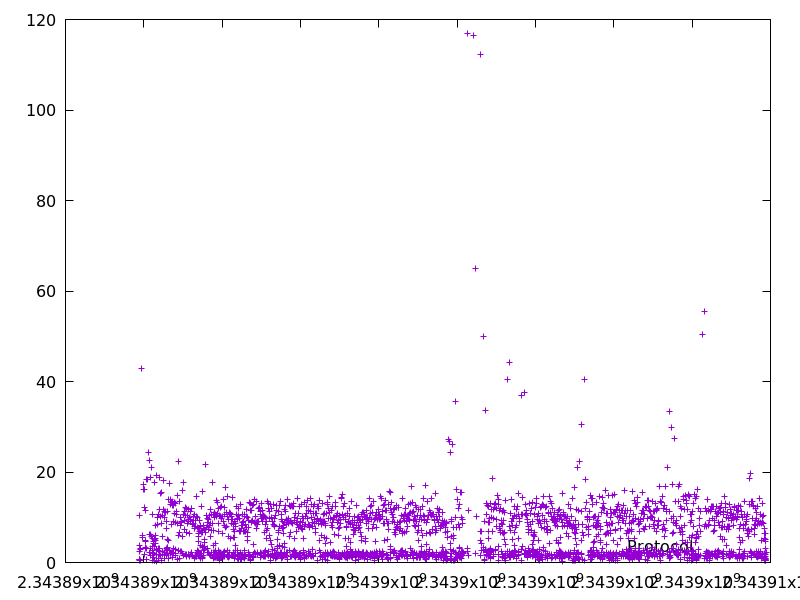

The file beside this chart, header and first rows:
2343889892.107962, 10.329197
2343889895, 2.554
2343889895, 0.538
2343889896, 0.6801
2343889897, 0.7387
2343889901, 3.703
2343889901, 0.6272
2343889902, 0.3936
2343889905, 2.872
2343889908, 3.113
2343889951, 42.99
2343889957, 5.596
2343889963, 6.006
2343889980, 17.28
2343889996, 16.08
2343890009, 12.16
2343890025, 16.09
2343890027, 1.816
2343890038, 11.43
2343890043, 4.609
2343890046, 3.013
2343890051, 4.947
2343890054, 3.243
2343890057, 3.206
2343890058, 0.6489
2343890077, 18.45
2343890095, 18.45
2343890119, 24.23
2343890142, 22.54
2343890144, 2.341
2343890151, 6.243
2343890169, 18.76
2343890171, 1.541
2343890177, 6.215
2343890181, 3.105
2343890186, 5.754
2343890208, 21.07
2343890209, 1.672
2343890212, 2.78
2343890223, 10.63
2343890225, 2.167
2343890230, 5.391
2343890234, 3.464
2343890235, 0.5728
2343890236, 1.111
2343890237, 1.149
2343890241, 4.157
2343890243, 1.94
2343890248, 4.644
2343890265, 17.64
2343890271, 5.22
2343890271, 0.4285
2343890275, 3.618
2343890275, 0.5343
2343890276, 0.4751
2343890281, 5.008
2343890287, 5.996
2343890291, 4.174
2343890300, 8.253
2343890305, 5.31
2343890310, 4.77
... 2,493 more rows
